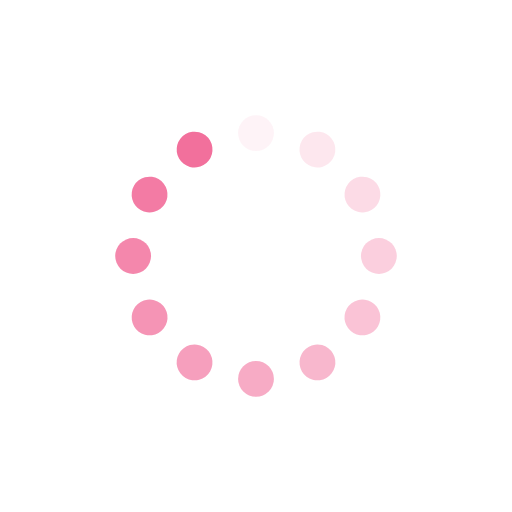
t = 0.00 s
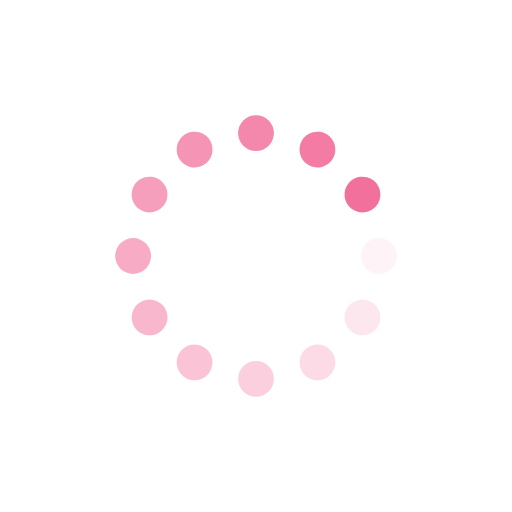
t = 0.25 s
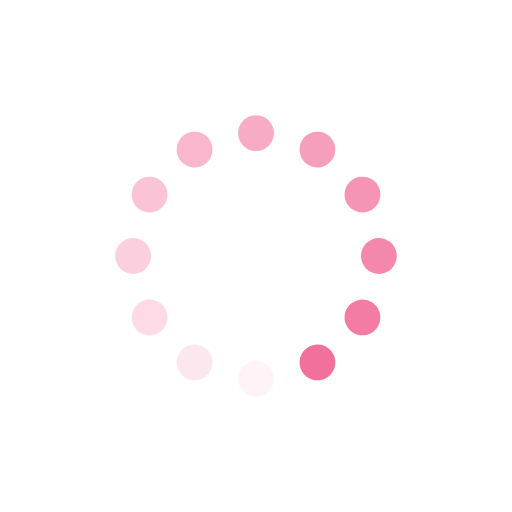
t = 0.50 s
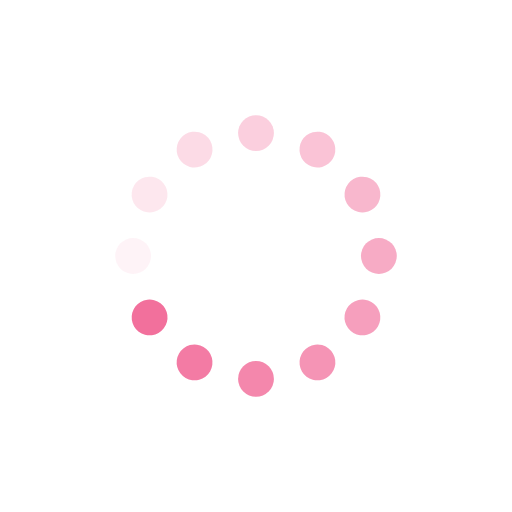
t = 0.75 s

The animated SVG that drew these frames (rendered in a browser with its animation timeline set to each time). Animation: 12 SMIL elements (animate=12); one cycle of 1.00 s, repeats indefinitely.

<?xml version="1.0" encoding="utf-8"?>
<svg xmlns="http://www.w3.org/2000/svg" xmlns:xlink="http://www.w3.org/1999/xlink" style="margin: auto; background: none; display: block; shape-rendering: auto;" width="200px" height="200px" viewBox="0 0 100 100" preserveAspectRatio="xMidYMid">
<g transform="rotate(0 50 50)">
  <rect x="46.5" y="22.5" rx="3.5" ry="3.5" width="7" height="7" fill="#f2709c">
    <animate attributeName="opacity" values="1;0" keyTimes="0;1" dur="1s" begin="-0.9166666666666666s" repeatCount="indefinite"></animate>
  </rect>
</g><g transform="rotate(30 50 50)">
  <rect x="46.5" y="22.5" rx="3.5" ry="3.5" width="7" height="7" fill="#f2709c">
    <animate attributeName="opacity" values="1;0" keyTimes="0;1" dur="1s" begin="-0.8333333333333334s" repeatCount="indefinite"></animate>
  </rect>
</g><g transform="rotate(60 50 50)">
  <rect x="46.5" y="22.5" rx="3.5" ry="3.5" width="7" height="7" fill="#f2709c">
    <animate attributeName="opacity" values="1;0" keyTimes="0;1" dur="1s" begin="-0.75s" repeatCount="indefinite"></animate>
  </rect>
</g><g transform="rotate(90 50 50)">
  <rect x="46.5" y="22.5" rx="3.5" ry="3.5" width="7" height="7" fill="#f2709c">
    <animate attributeName="opacity" values="1;0" keyTimes="0;1" dur="1s" begin="-0.6666666666666666s" repeatCount="indefinite"></animate>
  </rect>
</g><g transform="rotate(120 50 50)">
  <rect x="46.5" y="22.5" rx="3.5" ry="3.5" width="7" height="7" fill="#f2709c">
    <animate attributeName="opacity" values="1;0" keyTimes="0;1" dur="1s" begin="-0.5833333333333334s" repeatCount="indefinite"></animate>
  </rect>
</g><g transform="rotate(150 50 50)">
  <rect x="46.5" y="22.5" rx="3.5" ry="3.5" width="7" height="7" fill="#f2709c">
    <animate attributeName="opacity" values="1;0" keyTimes="0;1" dur="1s" begin="-0.5s" repeatCount="indefinite"></animate>
  </rect>
</g><g transform="rotate(180 50 50)">
  <rect x="46.5" y="22.5" rx="3.5" ry="3.5" width="7" height="7" fill="#f2709c">
    <animate attributeName="opacity" values="1;0" keyTimes="0;1" dur="1s" begin="-0.4166666666666667s" repeatCount="indefinite"></animate>
  </rect>
</g><g transform="rotate(210 50 50)">
  <rect x="46.5" y="22.5" rx="3.5" ry="3.5" width="7" height="7" fill="#f2709c">
    <animate attributeName="opacity" values="1;0" keyTimes="0;1" dur="1s" begin="-0.3333333333333333s" repeatCount="indefinite"></animate>
  </rect>
</g><g transform="rotate(240 50 50)">
  <rect x="46.5" y="22.5" rx="3.5" ry="3.5" width="7" height="7" fill="#f2709c">
    <animate attributeName="opacity" values="1;0" keyTimes="0;1" dur="1s" begin="-0.25s" repeatCount="indefinite"></animate>
  </rect>
</g><g transform="rotate(270 50 50)">
  <rect x="46.5" y="22.5" rx="3.5" ry="3.5" width="7" height="7" fill="#f2709c">
    <animate attributeName="opacity" values="1;0" keyTimes="0;1" dur="1s" begin="-0.16666666666666666s" repeatCount="indefinite"></animate>
  </rect>
</g><g transform="rotate(300 50 50)">
  <rect x="46.5" y="22.5" rx="3.5" ry="3.5" width="7" height="7" fill="#f2709c">
    <animate attributeName="opacity" values="1;0" keyTimes="0;1" dur="1s" begin="-0.08333333333333333s" repeatCount="indefinite"></animate>
  </rect>
</g><g transform="rotate(330 50 50)">
  <rect x="46.5" y="22.5" rx="3.5" ry="3.5" width="7" height="7" fill="#f2709c">
    <animate attributeName="opacity" values="1;0" keyTimes="0;1" dur="1s" begin="0s" repeatCount="indefinite"></animate>
  </rect>
</g>
<!-- [ldio] generated by https://loading.io/ --></svg>
